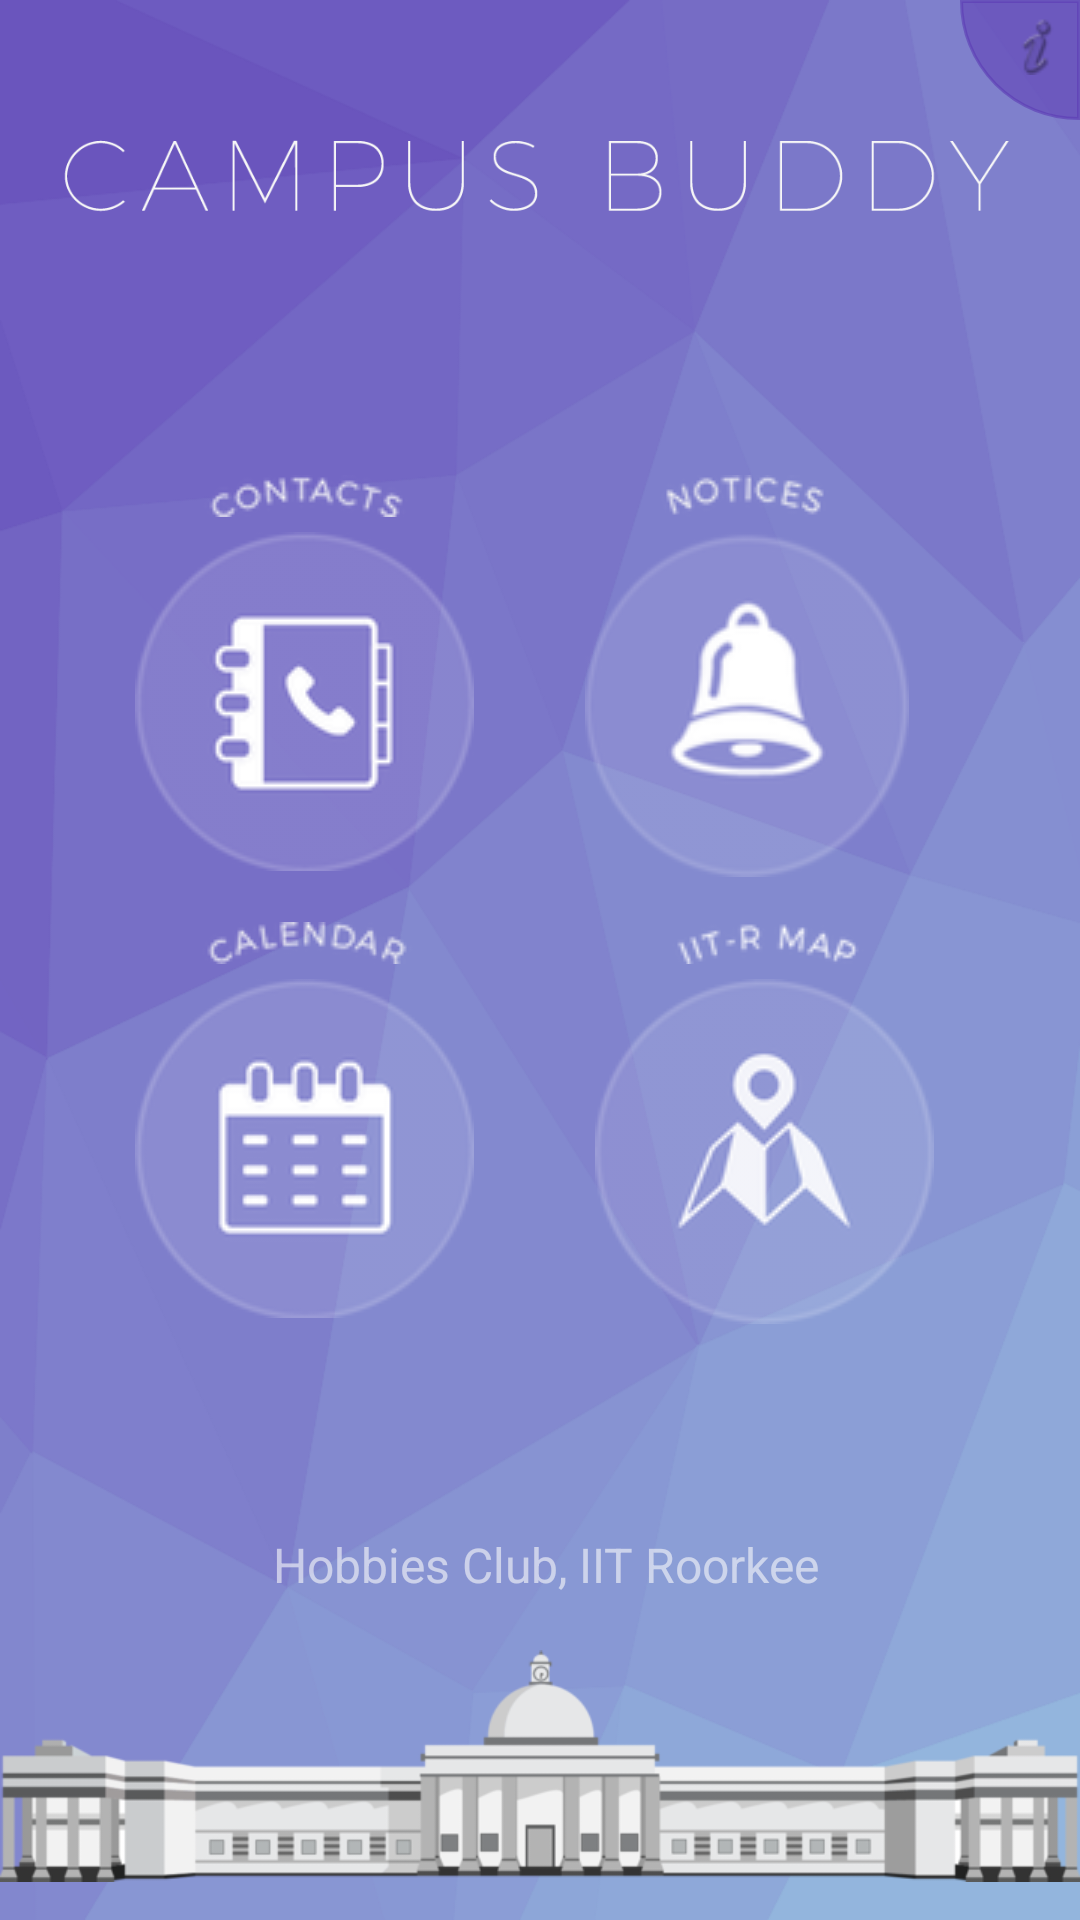

Android layout source for this screen:
<!-- AndroidManifest.xml: application theme AppTheme -->
<!-- res/layout/activity_main.xml -->
<?xml version="1.0" encoding="utf-8"?>
<android.support.design.widget.CoordinatorLayout xmlns:android="http://schemas.android.com/apk/res/android"
    android:id="@+id/main_layout"
    android:layout_width="match_parent"
    android:layout_height="match_parent"
    android:background="@drawable/bg_new"
    android:fitsSystemWindows="true">

    <FrameLayout
        android:layout_width="match_parent"
        android:layout_height="match_parent">

        <RelativeLayout
            android:layout_width="wrap_content"
            android:layout_height="wrap_content">

            <FrameLayout
                android:layout_width="40dp"
                android:layout_height="40dp"
                android:layout_alignParentEnd="true"
                android:layout_alignParentRight="true"
                android:background="@drawable/quarter_circle">

                <ImageButton
                    android:id="@+id/info_menu"
                    android:layout_width="20dp"
                    android:layout_height="20dp"
                    android:layout_gravity="center"
                    android:layout_marginBottom="5dp"
                    android:layout_marginLeft="5dp"
                    android:layout_marginStart="5dp"
                    android:background="@drawable/ripple_circular"
                    android:scaleType="centerInside"
                    android:src="@drawable/i_icon" />
            </FrameLayout>

            <ImageView
                android:layout_width="match_parent"
                android:layout_height="wrap_content"
                android:layout_alignParentTop="true"
                android:layout_centerHorizontal="true"
                android:layout_marginEnd="20dp"
                android:layout_marginStart="20dp"
                android:scaleType="fitCenter"
                android:src="@drawable/cb_text" />
        </RelativeLayout>

        <RelativeLayout
            android:layout_width="wrap_content"
            android:layout_height="wrap_content"
            android:layout_gravity="center"
            android:layout_marginBottom="20dp">

            <RelativeLayout
                android:id="@+id/rel1"
                android:layout_width="wrap_content"
                android:layout_height="wrap_content">

                <RelativeLayout
                    android:layout_width="wrap_content"
                    android:layout_height="wrap_content">

                    <ImageView
                        android:id="@+id/contact_text"
                        android:layout_width="wrap_content"
                        android:layout_height="wrap_content"
                        android:layout_centerHorizontal="true"
                        android:src="@drawable/contactstext" />

                    <ImageButton
                        android:id="@+id/tdbtn"
                        android:layout_width="wrap_content"
                        android:layout_height="wrap_content"
                        android:layout_below="@id/contact_text"
                        android:layout_centerHorizontal="true"
                        android:layout_marginTop="5dp"
                        android:background="@drawable/ripple_circular"
                        android:scaleType="fitCenter"
                        android:src="@drawable/contactsmain" />
                </RelativeLayout>

                <RelativeLayout
                    android:layout_width="wrap_content"
                    android:layout_height="wrap_content"
                    android:layout_marginLeft="150dp"
                    android:layout_marginStart="150dp">

                    <ImageView
                        android:id="@+id/fb_text"
                        android:layout_width="wrap_content"
                        android:layout_height="wrap_content"
                        android:layout_centerHorizontal="true"
                        android:src="@drawable/noticestext" />

                    <ImageButton
                        android:id="@+id/fbbtn"
                        android:layout_width="wrap_content"
                        android:layout_height="wrap_content"
                        android:layout_below="@id/fb_text"
                        android:layout_centerHorizontal="true"
                        android:layout_marginTop="5dp"
                        android:background="@drawable/ripple_circular"
                        android:scaleType="fitCenter"
                        android:src="@drawable/noticesmain" />
                </RelativeLayout>

            </RelativeLayout>

            <RelativeLayout
                android:layout_width="wrap_content"
                android:layout_height="wrap_content"
                android:layout_below="@id/rel1"
                android:layout_marginTop="15dp">

                <RelativeLayout
                    android:layout_width="wrap_content"
                    android:layout_height="wrap_content">

                    <ImageView
                        android:id="@+id/calendar_text"
                        android:layout_width="wrap_content"
                        android:layout_height="wrap_content"
                        android:layout_centerHorizontal="true"
                        android:src="@drawable/calendartext" />

                    <ImageButton
                        android:id="@+id/tnBut2"
                        android:layout_width="wrap_content"
                        android:layout_height="wrap_content"
                        android:layout_below="@id/calendar_text"
                        android:layout_centerHorizontal="true"
                        android:layout_marginTop="5dp"
                        android:background="@drawable/ripple_circular"
                        android:scaleType="fitCenter"
                        android:src="@drawable/calendarmain" />
                </RelativeLayout>

                <RelativeLayout
                    android:layout_width="wrap_content"
                    android:layout_height="wrap_content"
                    android:layout_marginLeft="150dp"
                    android:layout_marginStart="150dp">

                    <ImageView
                        android:id="@+id/map_text"
                        android:layout_width="120dp"
                        android:layout_height="wrap_content"
                        android:layout_centerHorizontal="true"
                        android:src="@drawable/maptext" />

                    <ImageButton
                        android:id="@+id/mapBut1"
                        android:layout_width="wrap_content"
                        android:layout_height="wrap_content"
                        android:layout_below="@id/map_text"
                        android:layout_centerHorizontal="true"
                        android:layout_marginTop="5dp"
                        android:background="@drawable/ripple_circular"
                        android:scaleType="fitCenter"
                        android:src="@drawable/mapmain" />
                </RelativeLayout>
            </RelativeLayout>
        </RelativeLayout>

        <RelativeLayout
            android:layout_width="match_parent"
            android:layout_height="wrap_content"
            android:layout_gravity="bottom">

            <ImageView
                android:id="@+id/imageView6"
                android:layout_width="match_parent"
                android:layout_height="wrap_content"
                android:layout_alignParentBottom="true"
                android:src="@drawable/main_building_720" />

            <TextView
                android:layout_width="wrap_content"
                android:layout_height="wrap_content"
                android:layout_above="@id/imageView6"
                android:layout_centerHorizontal="true"
                android:layout_marginBottom="5dp"
                android:alpha="0.6"
                android:text=" Hobbies Club, IIT Roorkee"
                android:textColor="@color/white"
                android:textSize="16sp" />

        </RelativeLayout>


    </FrameLayout>
</android.support.design.widget.CoordinatorLayout>
<!-- resources referenced by this layout -->
<resources>
  <color name="white">#fafafa</color>
  <!-- drawable bg_new: png bitmap (drawable, 67135 bytes) -->
  <!-- drawable calendarmain: png bitmap (drawable, 6027 bytes) -->
  <!-- drawable calendartext: png bitmap (drawable, 1389 bytes) -->
  <!-- drawable cb_text: png bitmap (drawable, 8590 bytes) -->
  <!-- drawable contactsmain: png bitmap (drawable, 6145 bytes) -->
  <!-- drawable contactstext: png bitmap (drawable, 1458 bytes) -->
  <!-- drawable i_icon: png bitmap (drawable, 694 bytes) -->
  <!-- drawable main_building_720: png bitmap (drawable-hdpi, 21562 bytes) -->
  <!-- drawable mapmain: png bitmap (drawable, 6254 bytes) -->
  <!-- drawable maptext: png bitmap (drawable, 1077 bytes) -->
  <!-- drawable noticesmain: png bitmap (drawable, 6081 bytes) -->
  <!-- drawable noticestext: png bitmap (drawable, 1235 bytes) -->
  <!-- drawable quarter_circle (drawable) -->
  <?xml version="1.0" encoding="utf-8"?>
  <shape xmlns:android="http://schemas.android.com/apk/res/android">
      <solid android:color="#855c3bb5"/>
      <stroke android:width="1dip" android:color="#995c3bb5" />
      <corners android:bottomLeftRadius="40dip"/>
  </shape>
  <!-- drawable ripple_circular (drawable) -->
  <?xml version="1.0" encoding="utf-8"?>
  <selector xmlns:android="http://schemas.android.com/apk/res/android">
      <item android:state_pressed="true">
          <shape android:shape="oval">
              <solid android:color="#805c3bb5" />
          </shape>
      </item>
  </selector>
  <style name="AppTheme" parent="Theme.AppCompat.Light.NoActionBar">
          <item name="colorPrimary">@color/primary</item>
          <item name="colorPrimaryDark">@color/primary_dark</item>
          <item name="colorAccent">@color/accent</item>
          <item name="android:textColorPrimary">@color/primary_text</item>
          <item name="android:textColorSecondary">@color/secondary_text</item>
          <item name="android:actionMenuTextColor">@color/primary_text</item>
          <item name="popupMenuStyle">@style/PopupMenu</item>
      </style>
  <color name="primary">#5c3bb5</color>
  <color name="primary_dark">#462d8a</color>
  <color name="accent">#009688</color>
  <color name="primary_text">#212121</color>
  <color name="secondary_text">#727272</color>
  <style name="PopupMenu" parent="Theme.AppCompat.Light.DarkActionBar">
          <item name="android:textColorPrimary">#000000</item>
      </style>
</resources>
